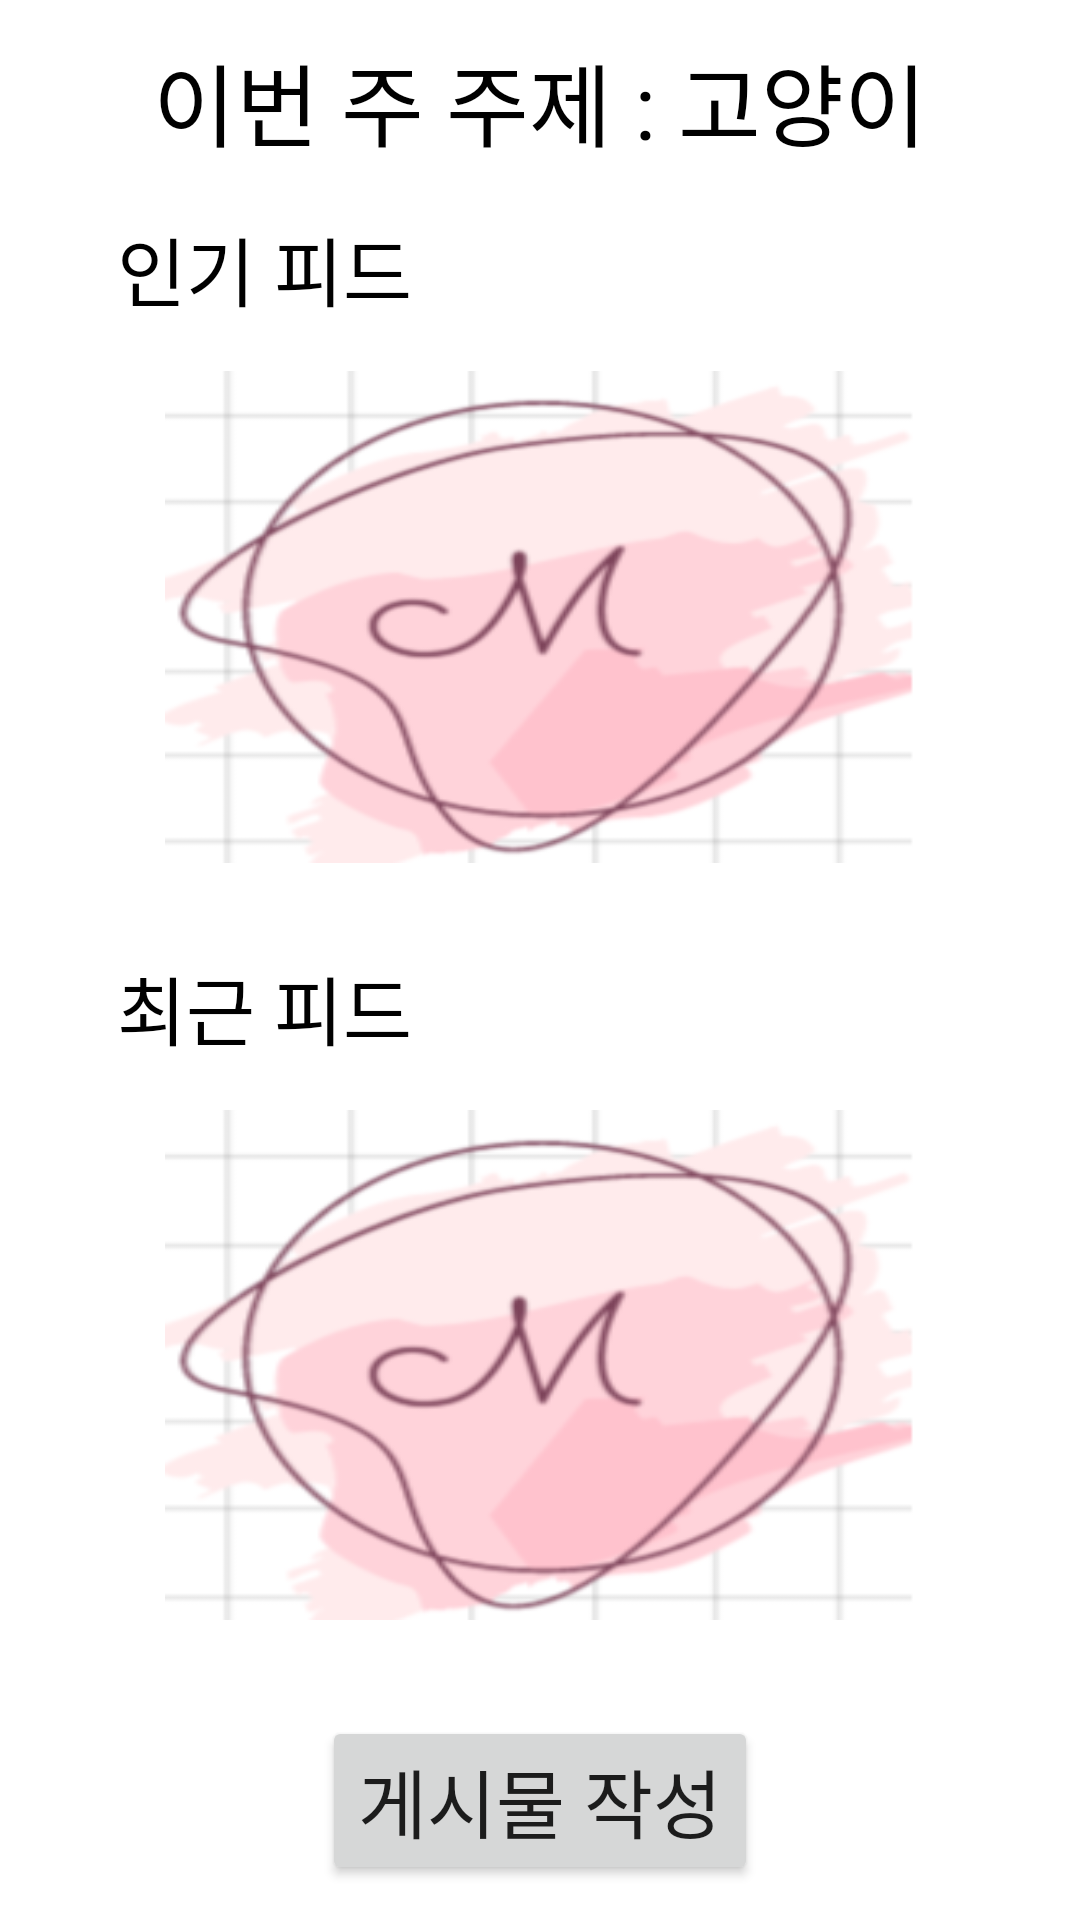

Here is an Android app screen rendered from its layout file. Give the layout XML and the strings, colors and styles it references.
<!-- AndroidManifest.xml: application theme Theme.MSGProject -->
<!-- res/layout/main_frag.xml -->
<LinearLayout
    xmlns:android="http://schemas.android.com/apk/res/android"
    android:layout_width="match_parent"
    android:layout_height="match_parent"
    android:orientation="vertical"
    android:gravity="center">

    <TextView
        android:layout_width="match_parent"
        android:layout_height="wrap_content"
        android:text="이번 주 주제 : 고양이"
        android:textSize="30sp"
        android:textColor="@android:color/black"
        android:layout_marginBottom="16dp"
        android:gravity="center_horizontal"/>

    <LinearLayout
        android:layout_width="wrap_content"
        android:layout_height="wrap_content"
        android:orientation="vertical">

        <TextView
            android:layout_width="wrap_content"
            android:layout_height="wrap_content"
            android:text="인기 피드"
            android:textColor="@android:color/black"
            android:textSize="25sp" />

        <RelativeLayout
            android:layout_width="250dp"
            android:layout_height="194dp"
            android:layout_marginStart="16dp"
            android:layout_marginTop="16dp"
            android:layout_marginEnd="16dp">

            <ImageView
                android:id="@+id/rectangle1"
                android:layout_width="match_parent"
                android:layout_height="205dp"
                android:layout_marginBottom="30dp"
                android:clickable="true"
                android:onClick="onRectangleClicked"
                android:scaleType="fitXY"
                android:src="@drawable/logo" />

        </RelativeLayout>

        <TextView
            android:layout_width="wrap_content"
            android:layout_height="wrap_content"
            android:text="최근 피드"
            android:textColor="@android:color/black"
            android:textSize="25sp" />

        <RelativeLayout
            android:layout_width="250dp"
            android:layout_height="wrap_content"
            android:layout_marginStart="16dp"
            android:layout_marginTop="16dp"
            android:layout_marginEnd="16dp"
            android:layout_marginBottom="16dp">

            <ImageView
                android:id="@+id/rectangle2"
                android:layout_width="match_parent"
                android:layout_height="170dp"
                android:clickable="true"
                android:onClick="onRectangleClicked"
                android:scaleType="fitXY"
                android:src="@drawable/logo" />

        </RelativeLayout>

    </LinearLayout>

    <Button
        android:id="@+id/btn_create_post"
        android:layout_width="wrap_content"
        android:layout_height="wrap_content"
        android:text="게시물 작성"
        android:textSize="25sp"
        android:layout_gravity="center"
        android:layout_marginTop="16dp" />

</LinearLayout>
<!-- resources referenced by this layout -->
<resources>
  <!-- drawable logo: png bitmap (drawable, 28240 bytes) -->
  <style name="Theme.MSGProject" parent="Theme.MaterialComponents.DayNight.DarkActionBar">
          
          <item name="colorPrimary">@color/purple_500</item>
          <item name="colorPrimaryVariant">@color/purple_700</item>
          <item name="colorOnPrimary">@color/white</item>
          
          <item name="colorSecondary">@color/teal_200</item>
          <item name="colorSecondaryVariant">@color/teal_700</item>
          <item name="colorOnSecondary">@color/black</item>
          
          <item name="android:statusBarColor" tools:targetApi="l">?attr/colorPrimaryVariant</item>
          
      </style>
  <!-- not gathered from this repository: default colours our renderer supplied (Android Studio template values) -->
  <color name="purple_500">#FF6200EE</color>
  <color name="purple_700">#FF3700B3</color>
  <color name="teal_200">#FF03DAC5</color>
  <color name="teal_700">#FF018786</color>
  <color name="black">#FF000000</color>
  <color name="white">#FFFFFFFF</color>
</resources>
